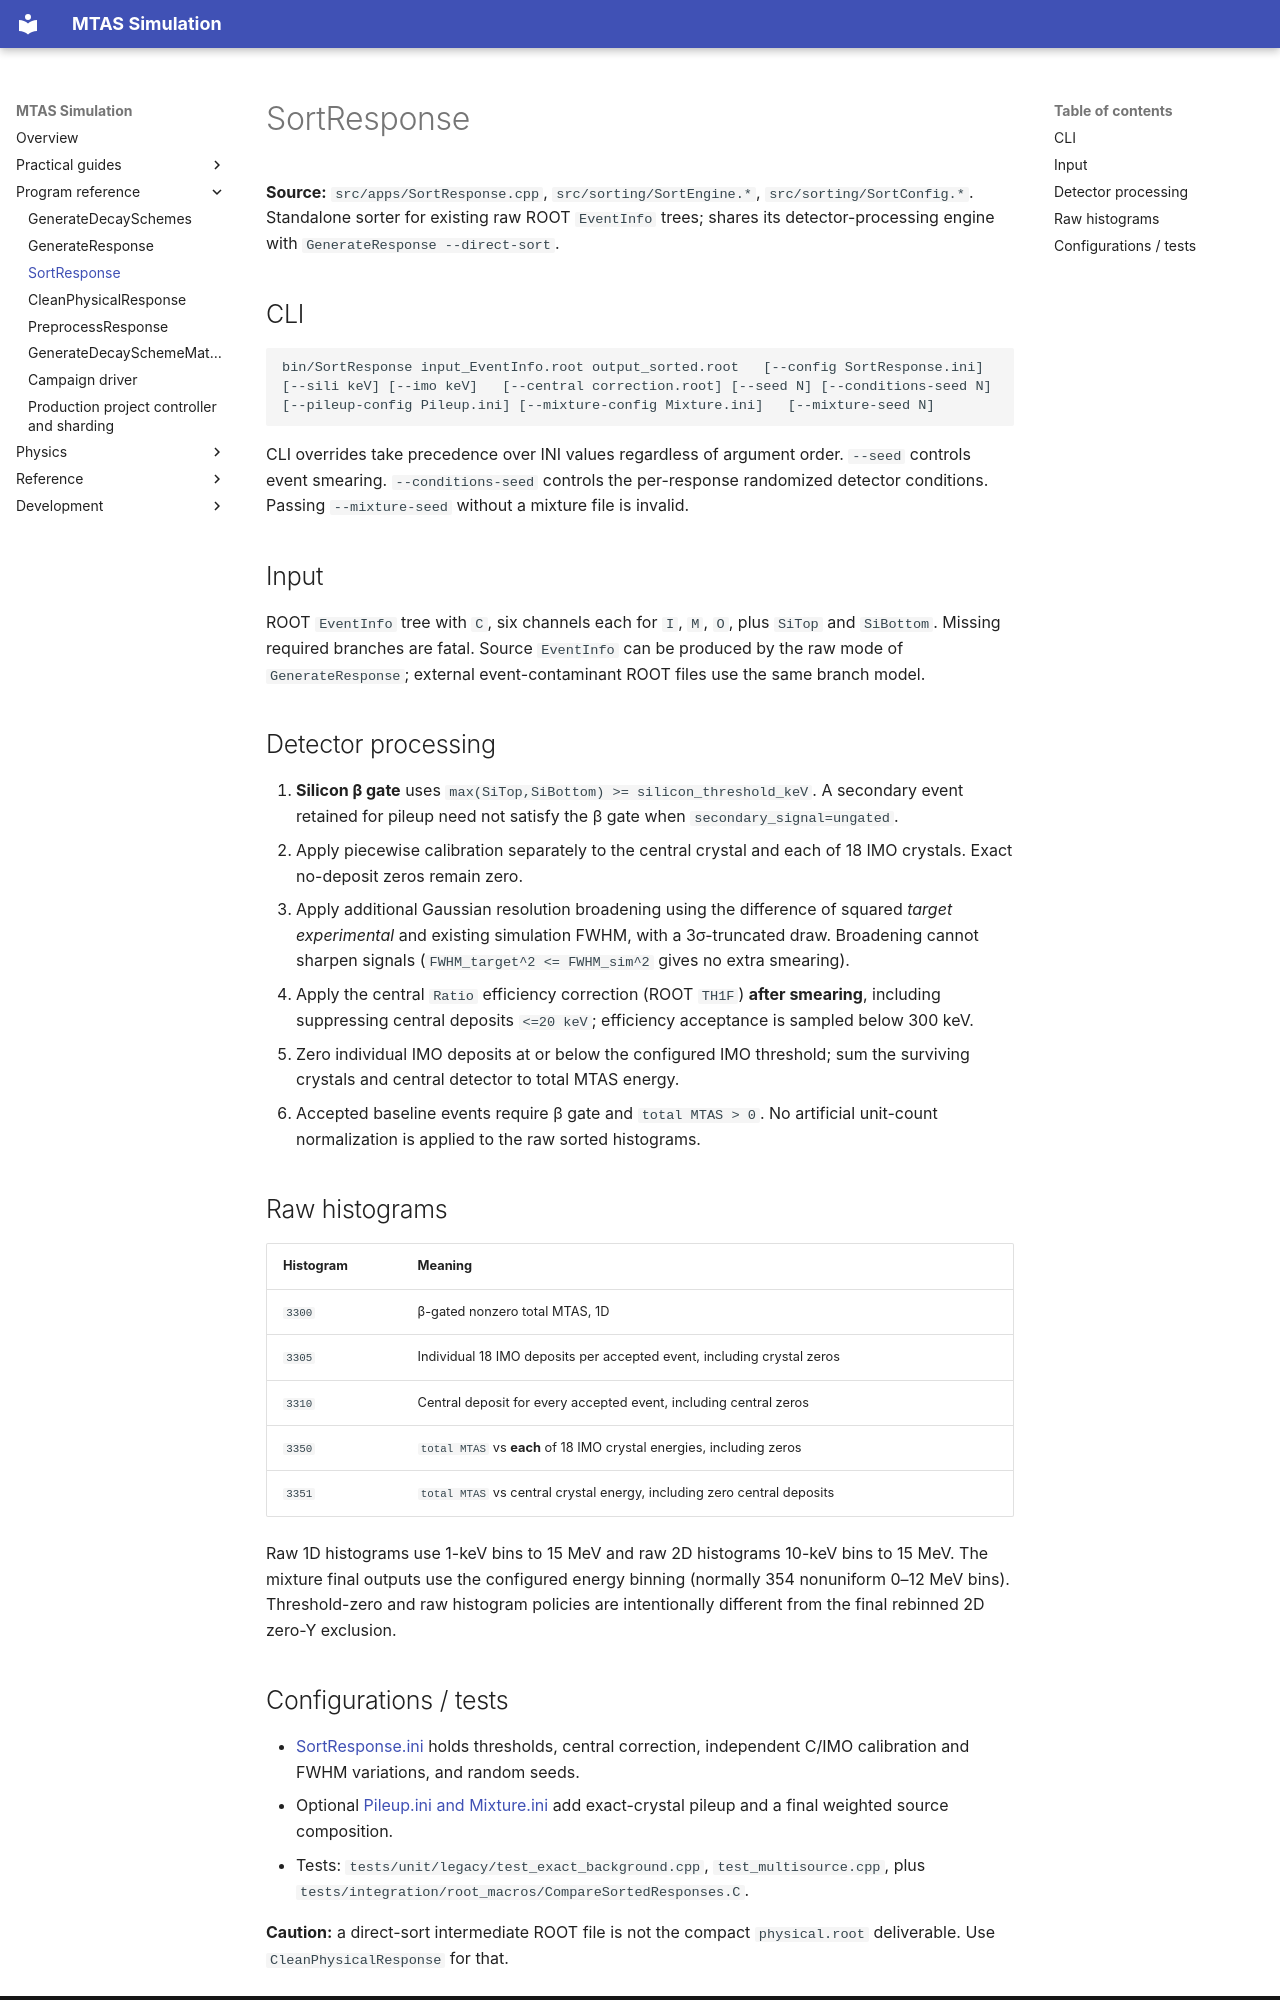

repository: Genesis-MTAS/simulationLibrary-manual · page: programs/SortResponse/index.html · generator: mkdocs

# SortResponse

**Source:** `src/apps/SortResponse.cpp`, `src/sorting/SortEngine.*`, `src/sorting/SortConfig.*`. Standalone sorter for existing raw ROOT `EventInfo` trees; shares its detector-processing engine with `GenerateResponse --direct-sort`.

## CLI

```bash
bin/SortResponse input_EventInfo.root output_sorted.root   [--config SortResponse.ini] [--sili keV] [--imo keV]   [--central correction.root] [--seed N] [--conditions-seed N]   [--pileup-config Pileup.ini] [--mixture-config Mixture.ini]   [--mixture-seed N]
```

CLI overrides take precedence over INI values regardless of argument order. `--seed` controls event smearing. `--conditions-seed` controls the per-response randomized detector conditions. Passing `--mixture-seed` without a mixture file is invalid.

## Input

ROOT `EventInfo` tree with `C`, six channels each for `I`, `M`, `O`, plus `SiTop` and `SiBottom`. Missing required branches are fatal. Source `EventInfo` can be produced by the raw mode of `GenerateResponse`; external event-contaminant ROOT files use the same branch model.

## Detector processing

1. **Silicon β gate** uses `max(SiTop,SiBottom) >= silicon_threshold_keV`. A secondary event retained for pileup need not satisfy the β gate when `secondary_signal=ungated`.
2. Apply piecewise calibration separately to the central crystal and each of 18 IMO crystals. Exact no-deposit zeros remain zero.
3. Apply additional Gaussian resolution broadening using the difference of squared *target experimental* and existing simulation FWHM, with a 3σ-truncated draw. Broadening cannot sharpen signals (`FWHM_target^2 <= FWHM_sim^2` gives no extra smearing).
4. Apply the central `Ratio` efficiency correction (ROOT `TH1F`) **after smearing**, including suppressing central deposits `<=20 keV`; efficiency acceptance is sampled below 300 keV.
5. Zero individual IMO deposits at or below the configured IMO threshold; sum the surviving crystals and central detector to total MTAS energy.
6. Accepted baseline events require β gate and `total MTAS > 0`. No artificial unit-count normalization is applied to the raw sorted histograms.

## Raw histograms

| Histogram | Meaning |
|---|---|
| `3300` | β-gated nonzero total MTAS, 1D |
| `3305` | Individual 18 IMO deposits per accepted event, including crystal zeros |
| `3310` | Central deposit for every accepted event, including central zeros |
| `3350` | `total MTAS` vs **each** of 18 IMO crystal energies, including zeros |
| `3351` | `total MTAS` vs central crystal energy, including zero central deposits |

Raw 1D histograms use 1-keV bins to 15 MeV and raw 2D histograms 10-keV bins to 15 MeV. The mixture final outputs use the configured energy binning (normally 354 nonuniform 0–12 MeV bins). Threshold-zero and raw histogram policies are intentionally different from the final rebinned 2D zero-Y exclusion.
